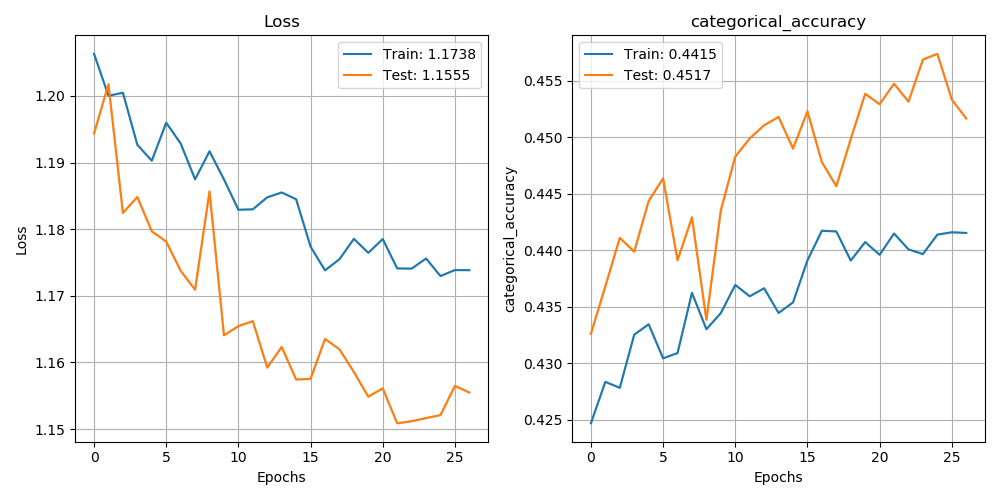

The table this chart was drawn from, first rows:
, loss, categorical_accuracy, val_loss, val_categorical_accuracy
0, 1.206, 0.4247, 1.194, 0.4326
1, 1.2, 0.4284, 1.202, 0.4368
2, 1.2, 0.4278, 1.182, 0.4411
3, 1.193, 0.4325, 1.185, 0.4399
4, 1.19, 0.4334, 1.18, 0.4444
5, 1.196, 0.4304, 1.178, 0.4463
6, 1.193, 0.4309, 1.174, 0.4391
7, 1.187, 0.4362, 1.171, 0.4429
8, 1.192, 0.433, 1.186, 0.4338
9, 1.187, 0.4344, 1.164, 0.4435
10, 1.183, 0.4369, 1.165, 0.4483
11, 1.183, 0.4359, 1.166, 0.4499
12, 1.185, 0.4366, 1.159, 0.4511
13, 1.185, 0.4345, 1.162, 0.4518
14, 1.184, 0.4354, 1.157, 0.449
15, 1.177, 0.4391, 1.158, 0.4523
16, 1.174, 0.4417, 1.164, 0.4478
17, 1.175, 0.4417, 1.162, 0.4457
18, 1.179, 0.4391, 1.159, 0.4498
19, 1.176, 0.4407, 1.155, 0.4538
20, 1.179, 0.4396, 1.156, 0.4529
21, 1.174, 0.4415, 1.151, 0.4547
22, 1.174, 0.4401, 1.151, 0.4531
23, 1.176, 0.4397, 1.152, 0.4569
24, 1.173, 0.4414, 1.152, 0.4574
25, 1.174, 0.4416, 1.156, 0.4533
26, 1.174, 0.4415, 1.155, 0.4517
